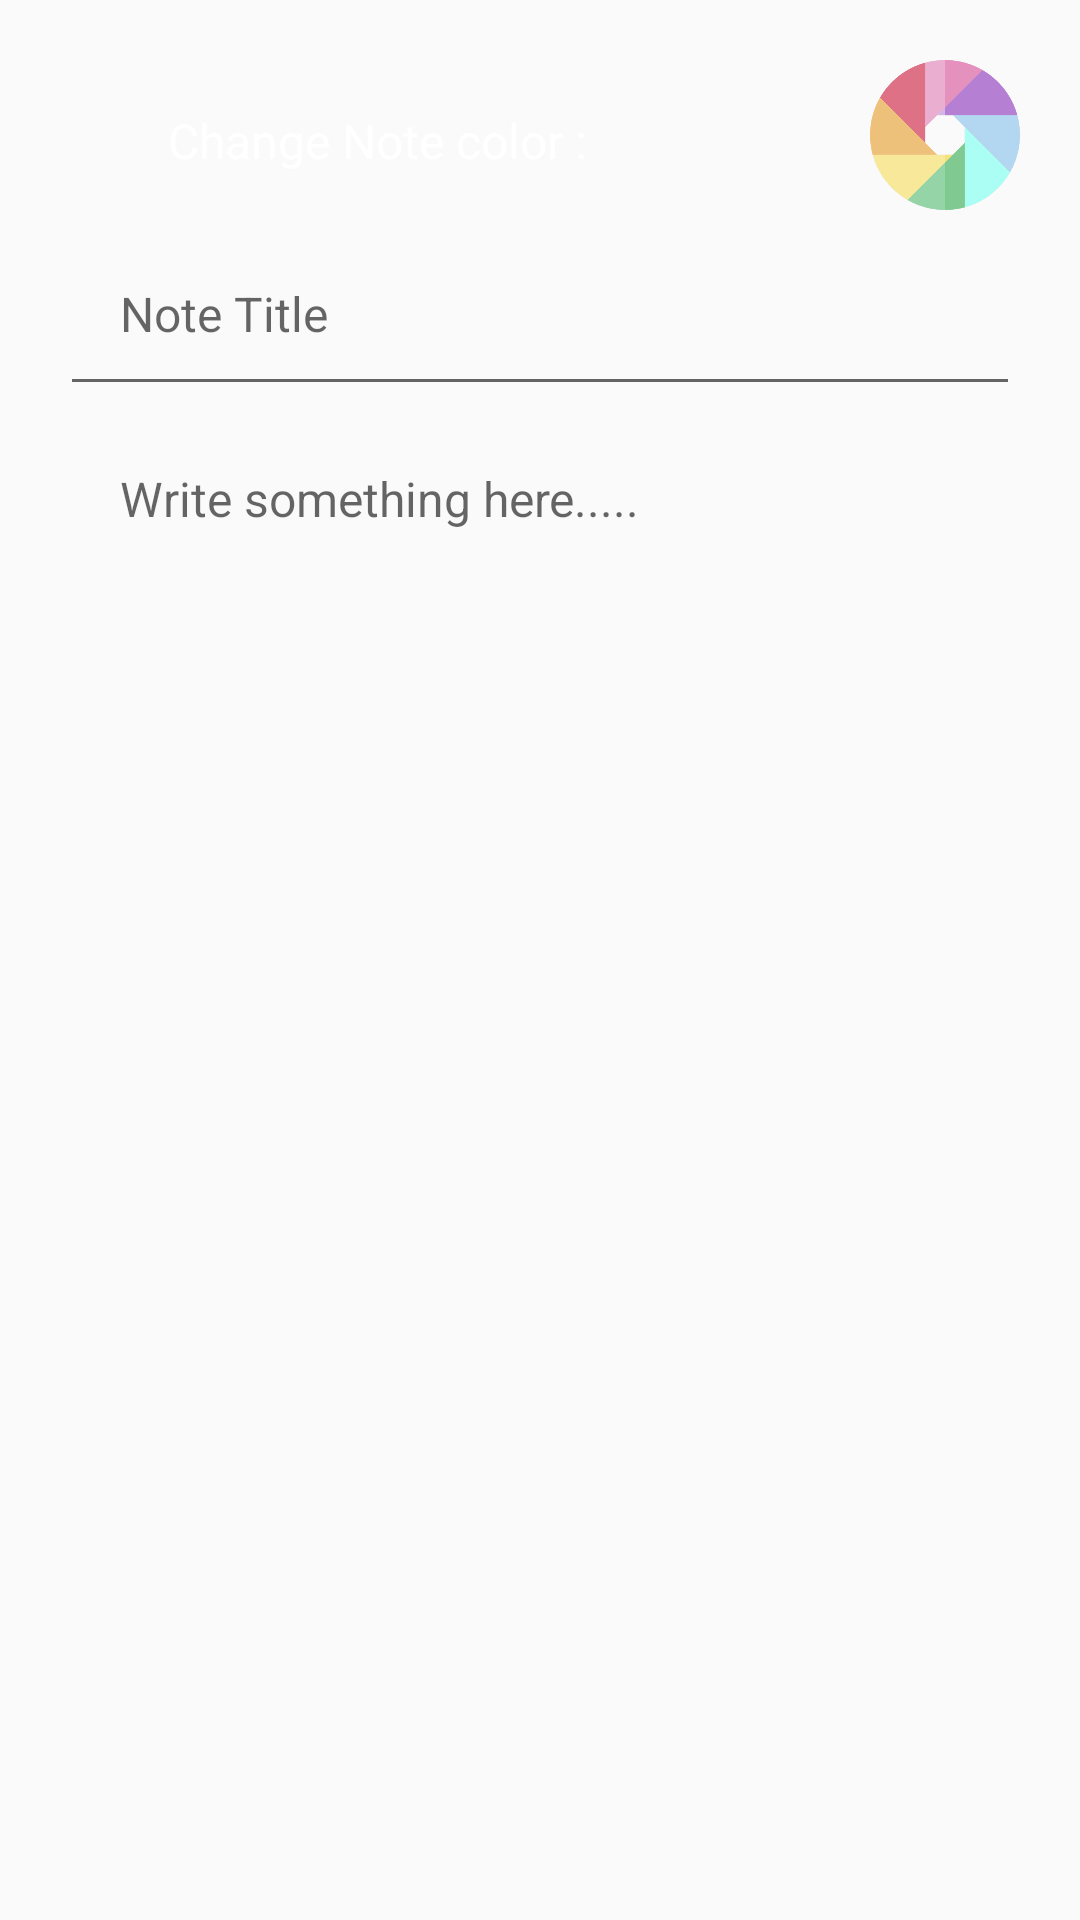

Write the Android layout XML for this screen, with the resource values it uses.
<!-- AndroidManifest.xml: application theme AppThemeBarSize -->
<!-- res/layout/activity_detail.xml -->
<?xml version="1.0" encoding="utf-8"?>
<LinearLayout xmlns:android="http://schemas.android.com/apk/res/android"
    xmlns:tools="http://schemas.android.com/tools"
    android:layout_width="match_parent"
    android:layout_height="match_parent"
    android:orientation="vertical"
    android:padding="20dp"
    tools:context="app.memo.com.memoapp.UI.DetailActivity">

    <LinearLayout
        android:layout_width="match_parent"
        android:layout_height="wrap_content"
        android:orientation="horizontal">

        <ImageView
            android:id="@+id/colorSelected"
            android:layout_width="20dp"
            android:layout_height="match_parent" />

        <TextView
            android:id="@+id/textView"
            style="@style/TextViewStyle"
            android:layout_width="match_parent"
            android:layout_height="wrap_content"
            android:layout_weight="0.9"
            android:text="@string/change_color" />

        <ImageButton
            android:id="@+id/pickerColor"
            android:layout_width="50dp"
            android:layout_height="50dp"
            android:background="@drawable/ic_color_palette" />

    </LinearLayout>

    <EditText
        android:id="@+id/ins_title_detail"
        style="@style/EditTextStyleNote"
        android:layout_width="match_parent"
        android:layout_height="wrap_content"
        android:hint="@string/ins_title"
        android:inputType="textCapSentences|textMultiLine" />

    <EditText
        android:id="@+id/ins_nota_detail"
        style="@style/EditTextStyleNote"
        android:layout_width="match_parent"
        android:layout_height="wrap_content"
        android:autoLink="all"
        android:background="@null"
        android:hint="@string/ins_note"
        android:inputType="textCapSentences|textMultiLine"
        android:isScrollContainer="true" />

    <RelativeLayout
        android:layout_width="wrap_content"
        android:layout_height="wrap_content">
        <TextView
            android:id="@+id/last_edit_txt"
            android:layout_width="match_parent"
            android:layout_height="wrap_content"
            android:layout_alignParentBottom="true"
            android:gravity="bottom"
            android:inputType="textCapSentences"
            android:textAlignment="viewEnd"
            android:textSize="@dimen/lastEdit"
            android:textStyle="italic"
            tools:ignore="RtlCompat"
            tools:text="last edit" />
    </RelativeLayout>





</LinearLayout>
<!-- resources referenced by this layout -->
<resources>
  <!-- drawable ic_color_palette: png bitmap (drawable-hdpi, 20414 bytes) -->
  <string name="change_color">Change Note color :</string>
  <string name="ins_note">Write something here.....</string>
  <string name="ins_title">Note Title</string>
  <style name="EditTextStyleNote" parent="Widget.AppCompat.EditText">
          <item name="android:padding">20dp</item>
          <item name="background">@null</item>
          <item name="android:textSize">@dimen/abc_text_size_subhead_material</item>
      </style>
  <style name="TextViewStyle" parent="@android:style/TextAppearance.Medium">
          <item name="android:padding">16dp</item>
          <item name="android:textColor">@color/colorWhite</item>
          <item name="android:textSize">@dimen/abc_text_size_subhead_material</item>
      </style>
  <style name="AppThemeBarSize" parent="Theme.AppCompat.Light.DarkActionBar">
          <item name="actionBarSize">56dp</item>
          <item name="colorPrimary">@color/colorPrimary</item>
          <item name="colorPrimaryDark">@color/colorPrimaryDark</item>
          <item name="colorAccent">@color/colorAccent</item>
          <item name="android:navigationBarColor">@color/colorPrimary</item>
      </style>
  <color name="colorWhite">#ffffff</color>
  <color name="colorPrimary">#16b0bf</color>
  <color name="colorPrimaryDark">#16b0bf</color>
  <color name="colorAccent">#FF5722</color>
</resources>
